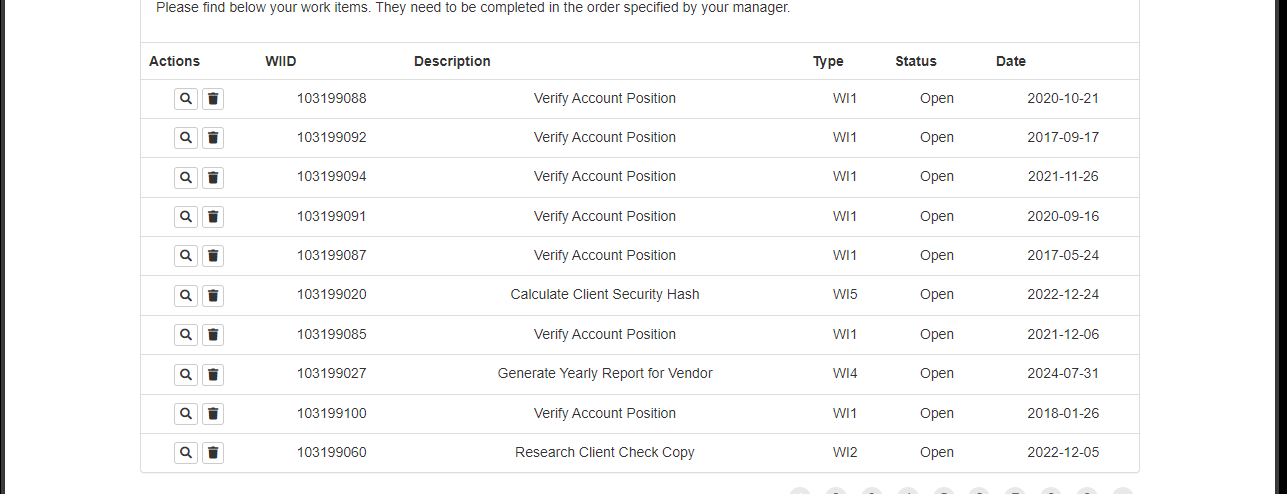
Workflow: ExtractDataFromWorkItemsTable

Step 1: get-text from the table in window 'ACME System 1 - Work Items' (msedge.exe)
